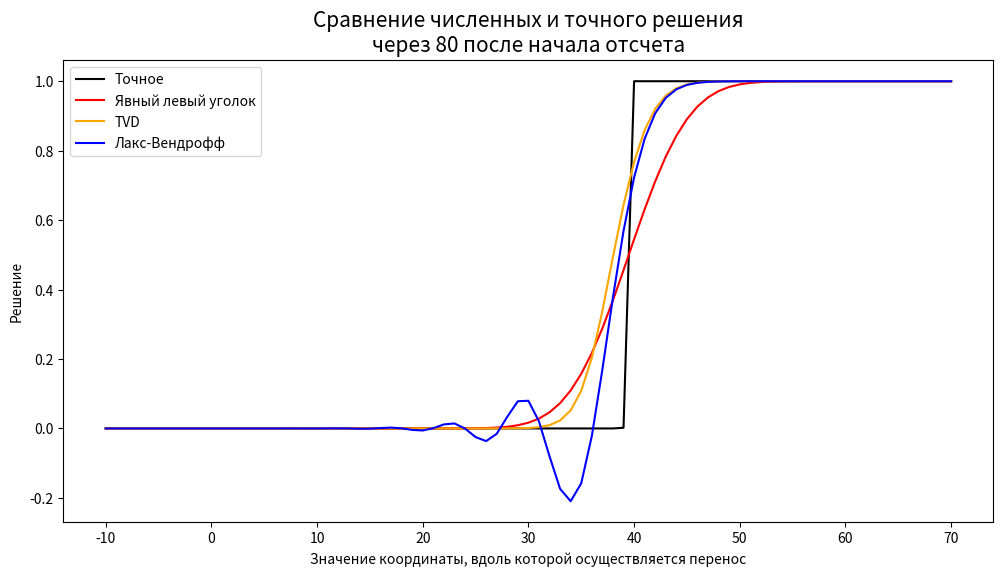

Python code for this plot:
import numpy as np
import math
import pandas as pd
import matplotlib.pyplot as plt

def foo(x): # начальная функция
    d = 0.4
    if x > 0:
        return 1
    else:
        return math.exp(-x ** 2/d ** 2)

def start_bound(x1, x2, d_x, t, d_t):
    X = np.arange(x1, x2 + d_x, d_x) # сделали сетку по x
    T = np.arange(0, t + d_t, d_t) # сделали сетку по t
    U = np.zeros((len(T), len(X))) # сделали массив, куда будем складывать решение

    for i in range(len(X)): # сделали НУ
        U[0][i] = foo(X[i])

    for j in range(len(T)): # сделали ГУ
        U[j][0] = foo(x1)
    return X, T, U

def exact(X, t, c): #считаем точное решение
    U = []
    for x_i in X:
        U.append(foo(x_i - c * t))
    return U


def corner(X, U, T, c, d_x, d_t):  # левый явный уголок
    kur = c * d_t / d_x
    for t_j in range(len(T) - 1):
        for x_i in range(1, len(X)):
            U[t_j + 1][x_i] = U[t_j][x_i] - kur * (U[t_j][x_i] - U[t_j][x_i - 1])
    return U


def TVD(X, U, T, c, d_x, d_t):  # TVD с лимитером
    kur = c * d_t / d_x
    for t_j in range(len(T) - 1):
        for x_i in range(1, len(X)):
            if x_i != (len(X)-1):
                q = (U[t_j][x_i] - U[t_j][x_i - 1] + 1.e-5) / (U[t_j][x_i + 1] - U[t_j][x_i] + 1.e-5)
                fi = max(0, min(1, q))  # лимитер
                U_plus = 0.5 * fi * kur * (1 - kur) * (U[t_j][x_i + 1] - U[t_j][x_i])
                U_minus = 0.5 * fi * kur * (1 - kur) * (U[t_j][x_i] - U[t_j][x_i - 1])
                U[t_j + 1][x_i] = U[t_j][x_i] - kur * (U[t_j][x_i] - U[t_j][x_i - 1]) - (U_plus - U_minus)
            else:
                U[t_j + 1][x_i] = (1 - kur) / (1 + kur) * (U[t_j][x_i] - U[t_j + 1][x_i - 1]) + U[t_j][x_i -1]
    return U


def Laks_Vend(X, U, T, c, d_x, d_t): # Лакс-Вендрофф
    kur = c * d_t / d_x
    for t_j in range(len(T) - 1):
        for x_i in range(1, len(X) - 1):
            U_plus = 0.5 * kur * (1 - kur) * (U[t_j][x_i + 1] - U[t_j][x_i])
            U_minus = 0.5 * kur * (1 - kur) * (U[t_j][x_i] - U[t_j][x_i - 1])
            U[t_j + 1][x_i] = U[t_j][x_i] - kur * (U[t_j][x_i] - U[t_j][x_i - 1]) - (U_plus - U_minus)
    return U

def e_max(X, U, F, t): # максимальная ошибка
    A = []
    for i in range(len(X)):
        A.append(abs(U[i] - F[t][i]))
    return max(A)


def e_rms(X, U, F, t): # среднеквадратичная ошибка
    return (sum(((U[i] - F[t][i]) ** 2) for i in range(len(X))) / len(X)) ** (1/2)

# условия
x1 = -10
x2 = 70
d_x = 1
d_t = 1
c = 0.5
T = 100 # максимальное время

# моменты времени, в которые смотрим решения
t1 = 0
t2 = 50
t3 = 100

X, T, U = start_bound(x1, x2, d_x, T, d_t)

'''
fig1 = plt.figure(figsize=(12, 6))
plt.title("Точное решение", fontsize=15)
plt.xlabel("x")
plt.ylabel("Решение")
plt.plot(X, exact(X, t1, c), "-", color='red', label = t1)
plt.plot(X, exact(X, t2, c), "-", color='orange', label = t2)
plt.plot(X, exact(X, t3, c), "-", color='blue', label = t3)
plt.legend()
plt.show()

U2 = corner(X, U, T, c, d_x, d_t)
fig2 = plt.figure(figsize=(12, 6))
plt.title("Явный левый уголок", fontsize=15)
plt.xlabel("x")
plt.ylabel("Решение")
plt.plot(X, U2[t1], "-", color='red', label = t1)
plt.plot(X, U2[t2], "-", color='orange', label = t2)
plt.plot(X, U2[t3], "-", color='blue', label = t3)
plt.legend()
plt.show()

U3 = TVD(X, U, T, c, d_x, d_t)
fig3 = plt.figure(figsize=(12, 6))
plt.title("TVD с лимитером (12)", fontsize=15)
plt.xlabel("x")
plt.ylabel("Решение")
plt.plot(X, U3[t1], "-", color='red', label = t1)
plt.plot(X, U3[t2], "-", color='orange', label = t2)
plt.plot(X, U3[t3], "-", color='blue', label = t3)
plt.legend()
plt.show()

U4 = Laks_Vend(X, U, T, c, d_x, d_t)
fig4 = plt.figure(figsize=(12, 6))
plt.title("Лакс-Вендрофф", fontsize=15)
plt.xlabel("x")
plt.ylabel("Решение")
plt.plot(X, U4[t1], "-", color='red', label = t1)
plt.plot(X, U4[t2], "-", color='orange', label = t2)
plt.plot(X, U4[t3], "-", color='blue', label = t3)
plt.legend()
plt.show()
'''

t_all = 80
fig5 = plt.figure(figsize=(12, 6))
plt.title("Сравнение численных и точного решения\nчерез 80 после начала отсчета", fontsize=15)
plt.xlabel("Значение координаты, вдоль которой осуществляется перенос")
plt.ylabel("Решение")
U1 = exact(X, t_all, c)
plt.plot(X, exact(X, t_all, c), "-", color='black', label = 'Точное')

U2 = corner(X, U, T, c, d_x, d_t)
em2 = e_max(X, U1, U2, t_all)
er2 = e_rms(X, U1, U2, t_all)
plt.plot(X, U2[t_all], "-", color='red', label = 'Явный левый уголок')

U3 = TVD(X, U, T, c, d_x, d_t)
em3 = e_max(X, U1, U3, t_all)
er3 = e_rms(X, U1, U3, t_all)
plt.plot(X, U3[t_all], "-", color='orange', label = 'TVD')

U4 = Laks_Vend(X, U, T, c, d_x, d_t)
em4 = e_max(X, U1, U4, t_all)
er4 = e_rms(X, U1, U4, t_all)
plt.plot(X, U4[t_all], "-", color='blue', label = 'Лакс-Вендрофф')
plt.legend()
plt.show()

Names = ["Явный левый уголок", "TVD", "Лакс-Вендрофф"]
E_max = [em2, em3, em4]
E_rms = [er2, er3, er4]
dict = {
            'Names': Names,
            'E_max': E_max,
            'E_rms': E_rms
        }
df = pd.DataFrame(dict)
print(df)